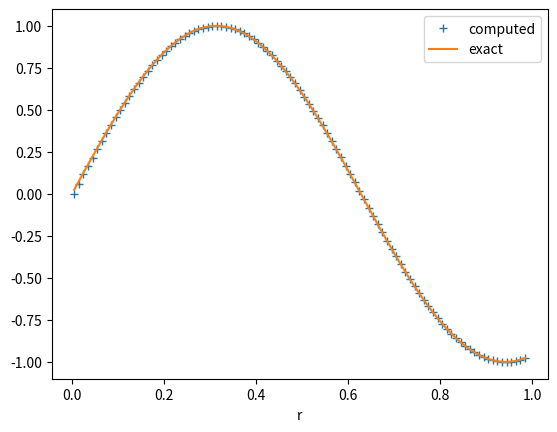

The matplotlib source for this figure:
import numpy as np

def horizontal_avg(field, yidx=slice(None), xidx=slice(None)):
    """
    Do a horizontal average

    Parameters
    ----------
    field : array,  2D or 3D
         the field that you want to average

    xidx, yidx : slice, optional
         ranging over the interior points, excluding the halo
         default is all points


    Returns
    -------
    res : float or 1D array
       the horizontal average

    """
    if len(field.shape) == 2:
        res = np.mean(field[yidx, xidx])
    elif len(field.shape) == 3:
        res = np.mean(np.mean(field[:, yidx, xidx], axis=2), axis=1)
    else:
        raise ValueError("field should be a 2D or 3D array")
    return res


def azimuthal_avg(field, x, y, dx, dy):

    # todo: make the function accepts 3D or 4D array for field
    assert len(field.shape) == 2
    assert len(x.shape) == 2
    assert len(y.shape) == 2

    d = np.sqrt(x**2+y**2)


    xmax = np.max(x)
    ymax = np.max(y)
    rmax = min([xmax, ymax])

    dr = min(dx, dy)
    nr = int(rmax/dr+0.5)

    r = np.arange(nr)*dr
    # mid ring radial distance
    rm = 0.5*(r[1:]+r[:-1])

    res = np.zeros(nr-1)
    # average over rings
    for k in range(nr-1):
        res[k] = np.mean(field[(d >= r[k]) & (d < r[k+1])])

    return rm, res

def test_azimuthal_avg():
    nx, ny = 201, 201
    x = np.linspace(-1,1,nx)
    y = np.linspace(-1,1,ny)

    xx, yy = np.meshgrid(x, y)

    r = np.sqrt(xx**2+yy**2)

    f = lambda x: np.sin(x*5)

    phi = f(r)
    dx = x[1]-x[0]
    dy = y[1]-y[0]
    rm, phiavg = azimuthal_avg(phi, xx, yy, dx, dy)

    plt.clf()
    plt.plot(rm, phiavg, '+', label='computed')
    plt.plot(rm, f(rm), label='exact')
    plt.legend()
    plt.xlabel('r')

if __name__ == '__main__':

    import matplotlib.pyplot as plt

    plt.ion()

    test_azimuthal_avg()
